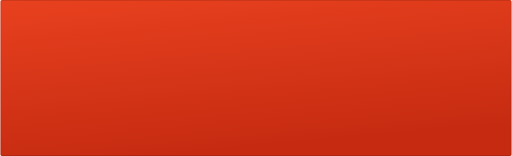
t = 0.00 s
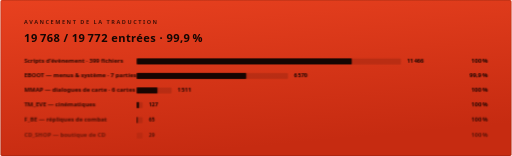
t = 1.02 s
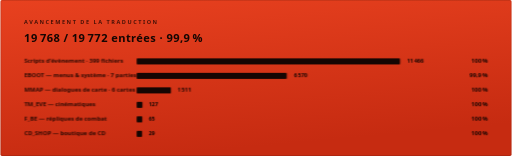
t = 1.82 s
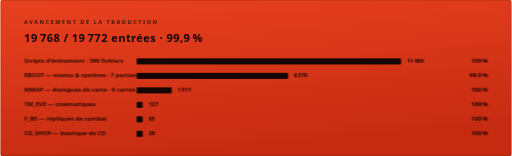
t = 3.27 s
t = 3.92 s: frame unchanged from t = 3.27 s, image omitted
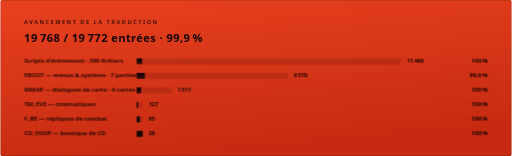
t = 5.22 s

The animated SVG that drew these frames (rendered in a browser with its animation timeline set to each time). Animation: 2 CSS @keyframes rules; one cycle of 6.02 s, repeats indefinitely.

<svg xmlns="http://www.w3.org/2000/svg" width="1200" height="366"
     viewBox="0 0 1200 366" role="img"
     aria-label="Avancement de la traduction : 19768 entrees sur 19772">
  <title>Avancement de la traduction</title>
  <defs>
    <linearGradient id="fond" x1="0" y1="0" x2="0.3" y2="1">
      <stop offset="0%" stop-color="#e8411f"/>
      <stop offset="100%" stop-color="#c62b11"/>
    </linearGradient>
    <clipPath id="cadre"><rect width="1200" height="366" rx="4"/></clipPath>
  </defs>
  <style>
    .ligne { opacity: 0; animation: monte .6s cubic-bezier(.2,.75,.3,1) forwards; }
    @keyframes monte { from { opacity: 0; transform: translateY(10px); }
                        to   { opacity: 1; transform: translateY(0); } }
    .jauge { transform-origin: 320px center;
              animation: remplir 5s cubic-bezier(.25,.8,.3,1) infinite; }
    @keyframes remplir { 0%        { transform: scaleX(0); }
                          32%, 84%  { transform: scaleX(1); }
                          100%      { transform: scaleX(0); } }
    .entete { opacity: 0; animation: monte .7s cubic-bezier(.2,.75,.3,1) .1s forwards; }
    @media (prefers-reduced-motion: reduce) {
      .ligne, .jauge, .entete { animation: none; opacity: 1; transform: none; }
    }
    .titre { font: 700 26px 'Segoe UI', Roboto, Helvetica, Arial, sans-serif;
              letter-spacing: 1px; }
    .chapeau { font: 600 13px 'Segoe UI', Roboto, Helvetica, Arial, sans-serif;
                letter-spacing: 3.6px; }
    .lib { font: 600 14px 'Segoe UI', Roboto, Helvetica, Arial, sans-serif; }
    .val { font: 700 13px 'Segoe UI', Roboto, Helvetica, Arial, sans-serif; }
    .pc  { font: 700 14px 'Segoe UI', Roboto, Helvetica, Arial, sans-serif; }
  </style>
  <g clip-path="url(#cadre)">
    <rect width="1200" height="366" fill="url(#fond)"/>
    <g class="entete">
      <text x="56" y="56" class="chapeau" fill="#4a1207">AVANCEMENT DE LA TRADUCTION</text>
      <text x="56" y="98" class="titre" fill="#150603">19 768 / 19 772 entrées &#183; 99,9&#8239;%</text>
    </g>
    <g class="ligne" style="animation-delay:0.35s"><text x="56" y="148" class="lib" fill="#2a0a04">Scripts d'&#233;v&#232;nement  &#183;  399 fichiers</text><rect x="320" y="137" width="620" height="14" rx="2" fill="#15060322"/><rect class="jauge" x="320" y="137" width="620" height="14" rx="2" fill="#150603" style="animation-delay:0.47s"/><text x="954" y="148" class="val" fill="#150603">11 466</text><text x="1144" y="148" class="pc" fill="#150603" text-anchor="end">100 %</text></g>
    <g class="ligne" style="animation-delay:0.45999999999999996s"><text x="56" y="182" class="lib" fill="#2a0a04">EBOOT &#8212; menus &amp; syst&#232;me  &#183;  7 parties</text><rect x="320" y="171" width="355" height="14" rx="2" fill="#15060322"/><rect class="jauge" x="320" y="171" width="355" height="14" rx="2" fill="#150603" style="animation-delay:0.58s"/><text x="689" y="182" class="val" fill="#150603">6 570</text><text x="1144" y="182" class="pc" fill="#150603" text-anchor="end">99,9 %</text></g>
    <g class="ligne" style="animation-delay:0.57s"><text x="56" y="216" class="lib" fill="#2a0a04">MMAP &#8212; dialogues de carte  &#183;  6 cartes</text><rect x="320" y="205" width="82" height="14" rx="2" fill="#15060322"/><rect class="jauge" x="320" y="205" width="82" height="14" rx="2" fill="#150603" style="animation-delay:0.69s"/><text x="416" y="216" class="val" fill="#150603">1 511</text><text x="1144" y="216" class="pc" fill="#150603" text-anchor="end">100 %</text></g>
    <g class="ligne" style="animation-delay:0.6799999999999999s"><text x="56" y="250" class="lib" fill="#2a0a04">TM_EVE &#8212; cin&#233;matiques</text><rect x="320" y="239" width="14" height="14" rx="2" fill="#15060322"/><rect class="jauge" x="320" y="239" width="14" height="14" rx="2" fill="#150603" style="animation-delay:0.7999999999999999s"/><text x="348" y="250" class="val" fill="#150603">127</text><text x="1144" y="250" class="pc" fill="#150603" text-anchor="end">100 %</text></g>
    <g class="ligne" style="animation-delay:0.79s"><text x="56" y="284" class="lib" fill="#2a0a04">F_BE &#8212; r&#233;pliques de combat</text><rect x="320" y="273" width="14" height="14" rx="2" fill="#15060322"/><rect class="jauge" x="320" y="273" width="14" height="14" rx="2" fill="#150603" style="animation-delay:0.91s"/><text x="348" y="284" class="val" fill="#150603">65</text><text x="1144" y="284" class="pc" fill="#150603" text-anchor="end">100 %</text></g>
    <g class="ligne" style="animation-delay:0.9s"><text x="56" y="318" class="lib" fill="#2a0a04">CD_SHOP &#8212; boutique de CD</text><rect x="320" y="307" width="14" height="14" rx="2" fill="#15060322"/><rect class="jauge" x="320" y="307" width="14" height="14" rx="2" fill="#150603" style="animation-delay:1.02s"/><text x="348" y="318" class="val" fill="#150603">29</text><text x="1144" y="318" class="pc" fill="#150603" text-anchor="end">100 %</text></g>
    <rect x="1" y="1" width="1198" height="364" rx="4" fill="none"
          stroke="#15060326" stroke-width="2"/>
  </g>
</svg>
